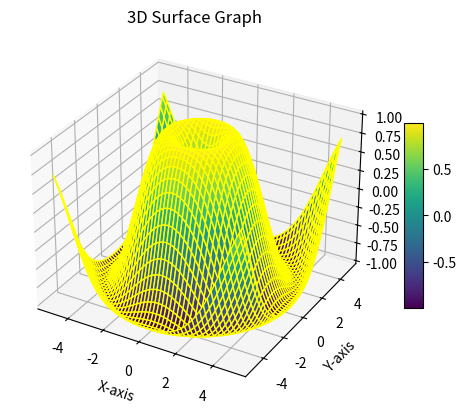

The matplotlib source for this figure:
import matplotlib.pyplot as plt
import numpy as np
from mpl_toolkits.mplot3d import Axes3D



x= np.linspace(-5, 5, 100)

y=np.linspace(-5, 5, 100)

x, y = np.meshgrid(x, y)

z=np.sin(np.sqrt(x**2+ y**2))

#Create a 3D surface plot

fig=plt.figure()

ax=fig.add_subplot(111, projection='3d')

custom_color=(0.6,0.6,0.6)
#Plot the surface 
surface =ax.plot_surface(x, y, z, cmap='viridis',color=custom_color,edgecolor='yellow')


fig.colorbar(surface, ax=ax, shrink=0.5, aspect=10)

ax.set_xlabel('X-axis')
ax.set_ylabel('Y-axis')
ax.set_zlabel('Z-axis')
ax.set_title('3D Surface Graph')

plt.show()